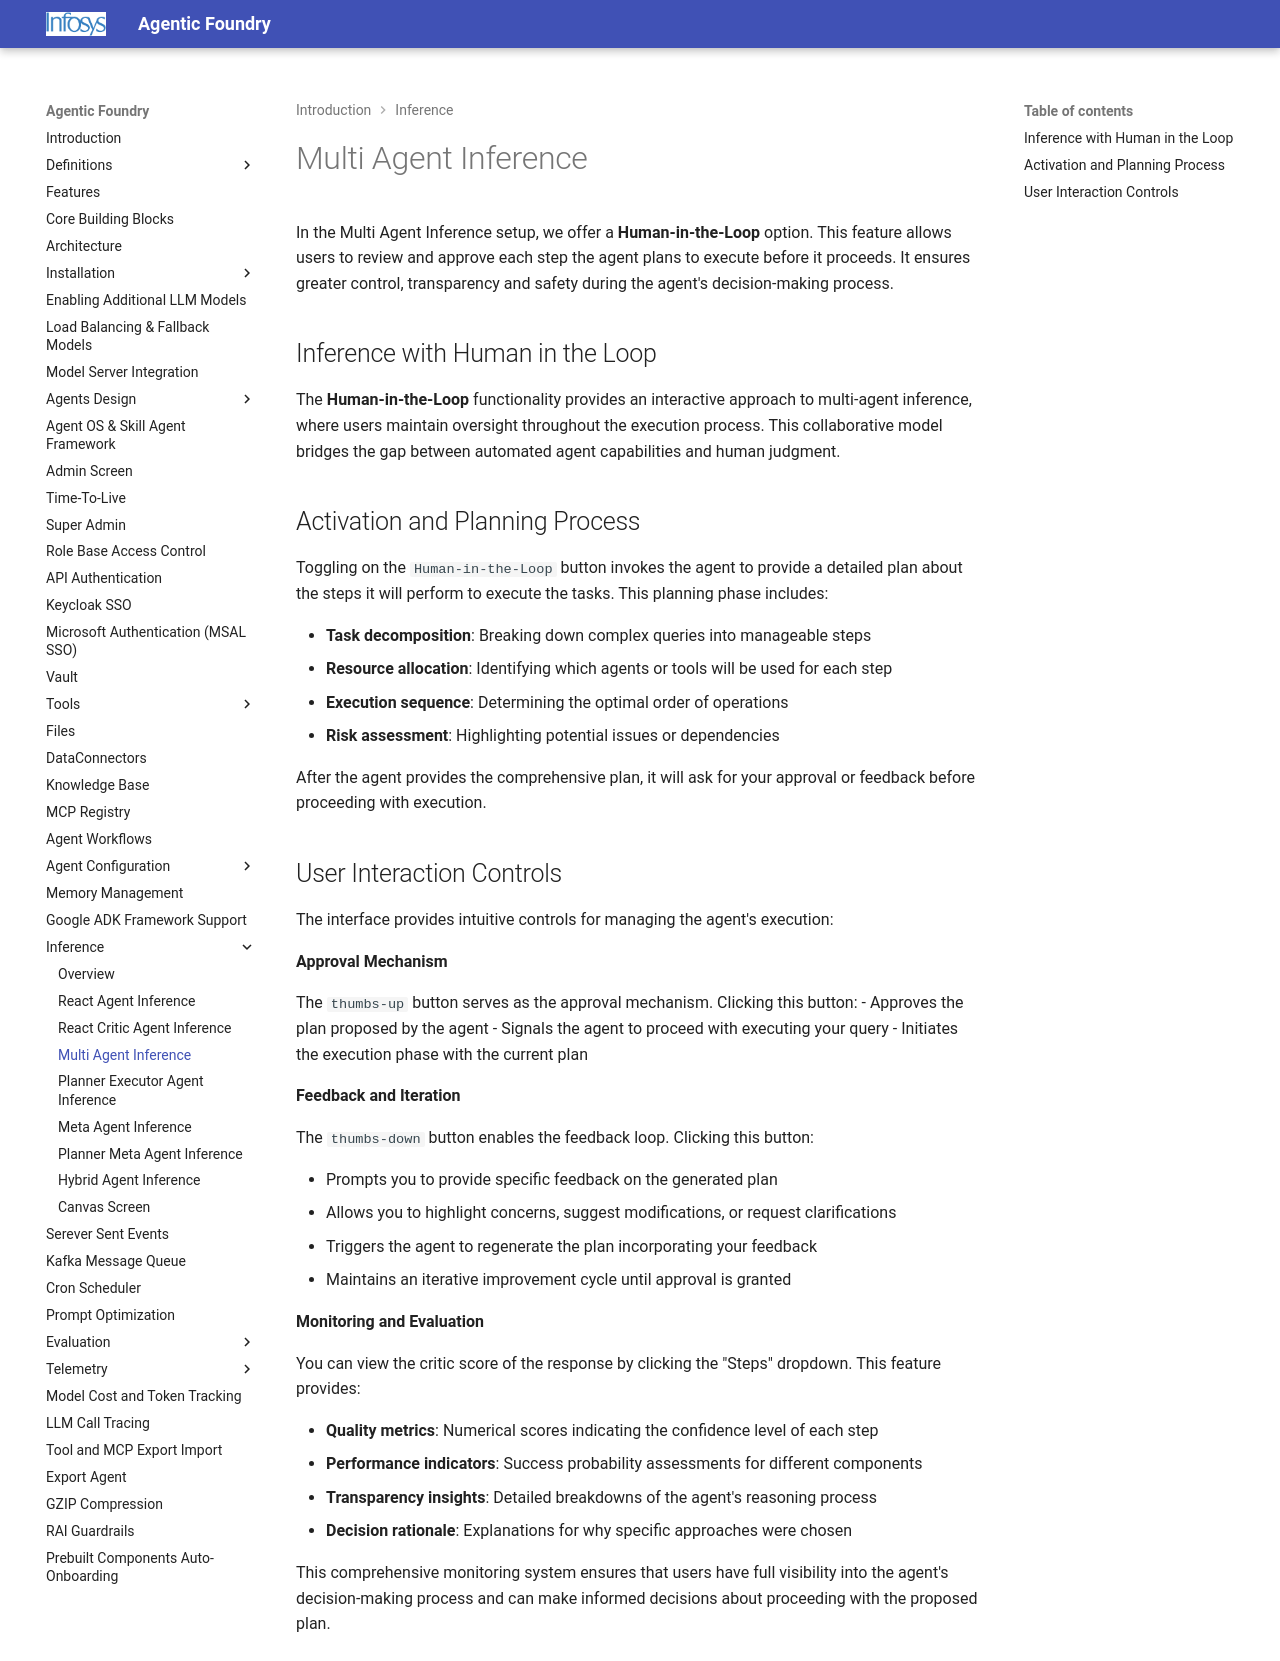

repository: Infosys/Infosys-Agentic-Foundry · page: Inference/multiAgent_inference/index.html · generator: mkdocs

# Multi Agent Inference

In the Multi Agent Inference setup, we offer a **Human-in-the-Loop** option. This feature allows users to review and approve each step the agent plans to execute before it proceeds. It ensures greater control, transparency and safety during the agent's decision-making process.

## Inference with Human in the Loop

The **Human-in-the-Loop** functionality provides an interactive approach to multi-agent inference, where users maintain oversight throughout the execution process. This collaborative model bridges the gap between automated agent capabilities and human judgment.

## Activation and Planning Process

Toggling on the `Human-in-the-Loop` button invokes the agent to provide a detailed plan about the steps it will perform to execute the tasks. This planning phase includes:

- **Task decomposition**: Breaking down complex queries into manageable steps
- **Resource allocation**: Identifying which agents or tools will be used for each step
- **Execution sequence**: Determining the optimal order of operations
- **Risk assessment**: Highlighting potential issues or dependencies

After the agent provides the comprehensive plan, it will ask for your approval or feedback before proceeding with execution.

## User Interaction Controls

The interface provides intuitive controls for managing the agent's execution:

**Approval Mechanism**

The `thumbs-up` button serves as the approval mechanism. Clicking this button:
- Approves the plan proposed by the agent
- Signals the agent to proceed with executing your query
- Initiates the execution phase with the current plan

**Feedback and Iteration**

The `thumbs-down` button enables the feedback loop. Clicking this button:

- Prompts you to provide specific feedback on the generated plan
- Allows you to highlight concerns, suggest modifications, or request clarifications
- Triggers the agent to regenerate the plan incorporating your feedback
- Maintains an iterative improvement cycle until approval is granted

**Monitoring and Evaluation**

You can view the critic score of the response by clicking the "Steps" dropdown. This feature provides:

- **Quality metrics**: Numerical scores indicating the confidence level of each step
- **Performance indicators**: Success probability assessments for different components
- **Transparency insights**: Detailed breakdowns of the agent's reasoning process
- **Decision rationale**: Explanations for why specific approaches were chosen

This comprehensive monitoring system ensures that users have full visibility into the agent's decision-making process and can make informed decisions about proceeding with the proposed plan.
